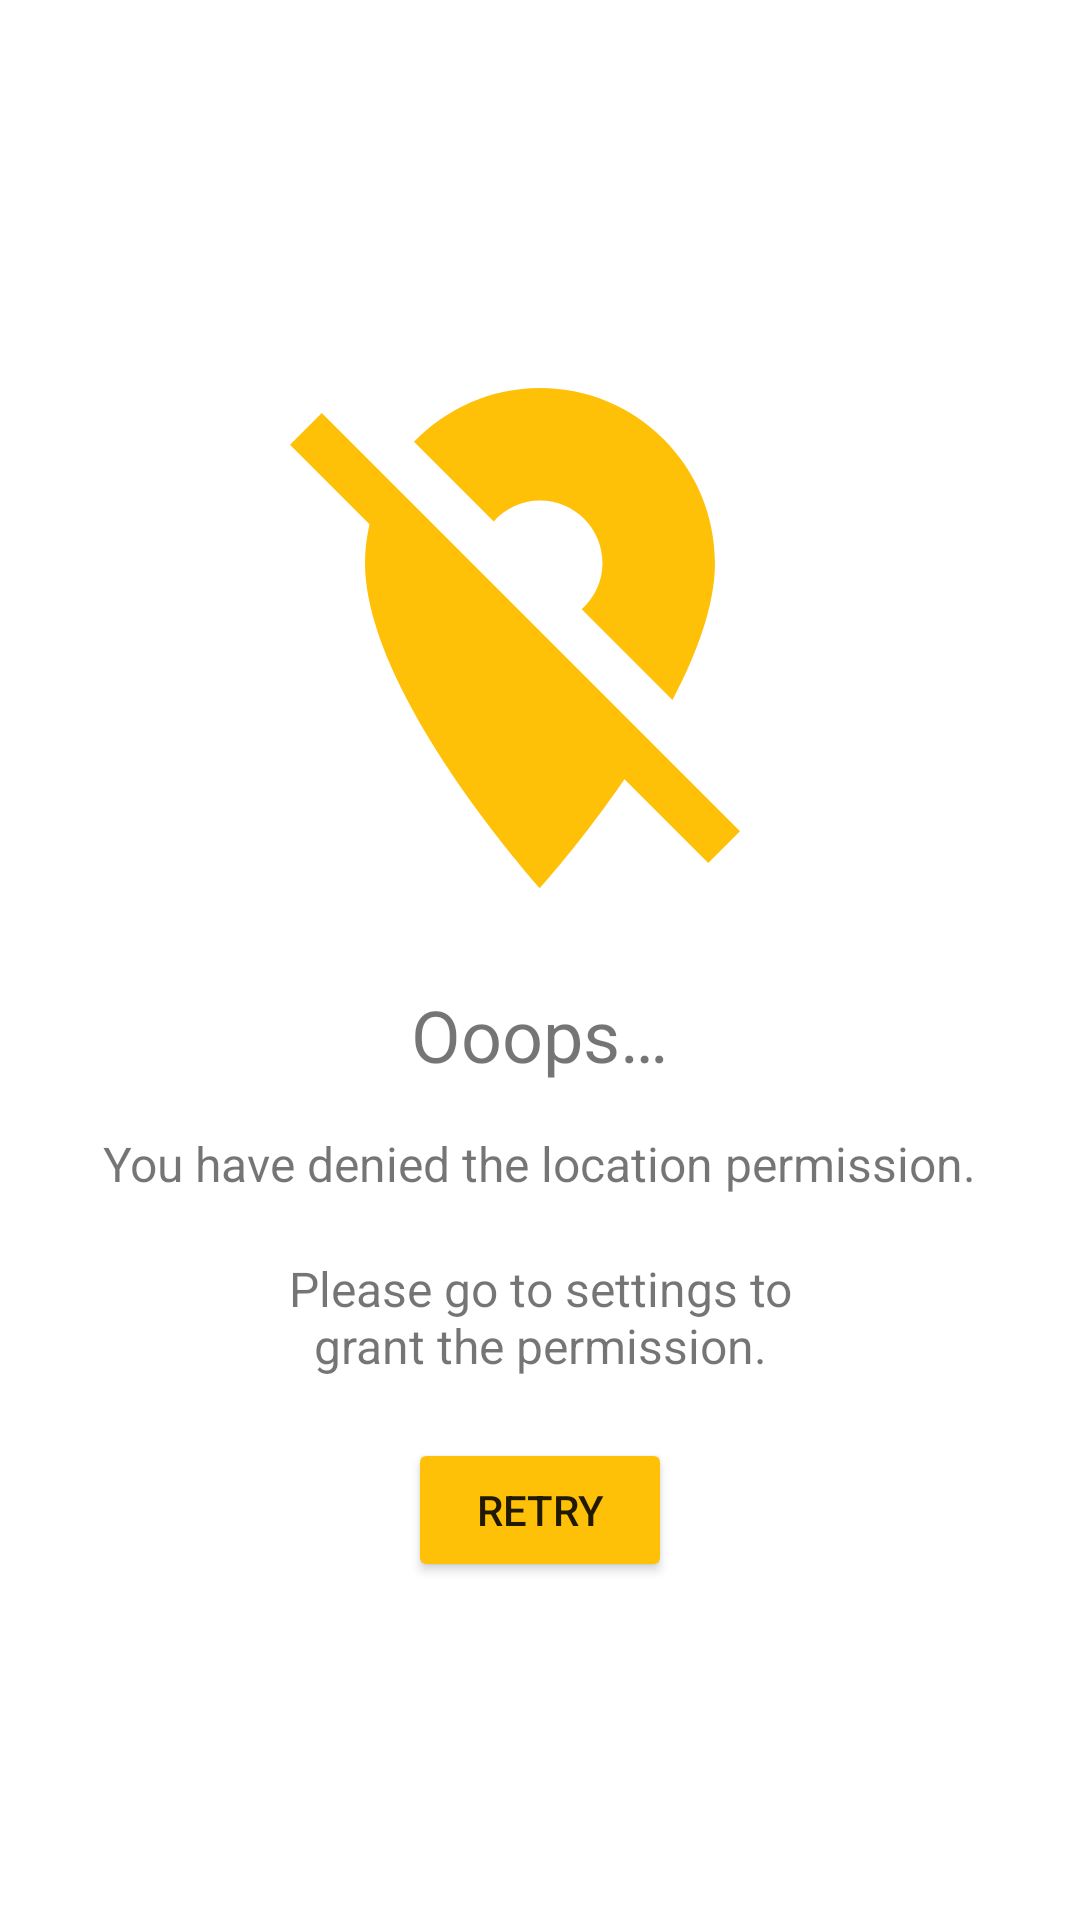

Reconstruct the res/layout file that produces this screen, plus the resources it refers to.
<!-- AndroidManifest.xml: application theme Theme.WeatherLens -->
<!-- res/layout/content_no_location_permission.xml -->
<?xml version="1.0" encoding="utf-8"?>
<LinearLayout xmlns:android="http://schemas.android.com/apk/res/android"
  android:layout_width="match_parent"
  android:layout_height="match_parent"
  xmlns:app="http://schemas.android.com/apk/res-auto"
  android:orientation="vertical"
  android:gravity="center">

  <ImageView
    android:id="@+id/iv_no_location"
    android:layout_width="200dp"
    android:layout_height="200dp"
    android:scaleType="centerCrop"
    android:layout_marginVertical="8dp"
    android:layout_marginHorizontal="16dp"
    android:src="@drawable/ic_no_location"
    app:layout_constraintStart_toStartOf="parent"
    app:layout_constraintEnd_toEndOf="parent"
    app:layout_constraintTop_toTopOf="parent" />

  <TextView
    android:id="@+id/tv_oops"
    android:layout_width="wrap_content"
    android:layout_height="wrap_content"
    android:layout_marginVertical="8dp"
    android:layout_marginHorizontal="16dp"
    android:textSize="24sp"
    android:text="@string/ooops"
    app:layout_constraintStart_toStartOf="parent"
    app:layout_constraintEnd_toEndOf="parent"
    app:layout_constraintTop_toBottomOf="@+id/iv_no_network" />

  <TextView
    android:layout_width="wrap_content"
    android:layout_height="wrap_content"
    android:layout_marginVertical="8dp"
    android:layout_marginHorizontal="16dp"
    android:text="@string/denied_location_permission"
    android:textSize="16sp"
    android:textAlignment="center"
    app:layout_constraintStart_toStartOf="parent"
    app:layout_constraintEnd_toEndOf="parent"
    app:layout_constraintTop_toBottomOf="@+id/tv_oops" />

  <TextView
    android:layout_width="wrap_content"
    android:layout_height="wrap_content"
    android:layout_marginVertical="12dp"
    android:layout_marginHorizontal="16dp"
    android:text="@string/go_to_settings"
    android:textSize="16sp"
    android:textAlignment="center"
    app:layout_constraintStart_toStartOf="parent"
    app:layout_constraintEnd_toEndOf="parent"
    app:layout_constraintTop_toBottomOf="@+id/tv_oops" />

  <Button
    android:id="@+id/btn_retry"
    android:layout_width="wrap_content"
    android:layout_height="wrap_content"
    android:layout_marginVertical="8dp"
    android:layout_marginHorizontal="16dp"
    android:backgroundTint="@color/orange_light"
    android:text="@string/retry" />

</LinearLayout>
<!-- resources referenced by this layout -->
<resources>
  <color name="orange_light">#FFC107</color>
  <!-- drawable ic_no_location (drawable) -->
  <vector android:height="24dp" android:tint="@color/orange_light"
      android:viewportHeight="24" android:viewportWidth="24"
      android:width="24dp" xmlns:android="http://schemas.android.com/apk/res/android">
      <path android:fillColor="@android:color/white" android:pathData="M12,6.5c1.38,0 2.5,1.12 2.5,2.5 0,0.74 -0.33,1.39 -0.83,1.85l3.63,3.63c0.98,-1.86 1.7,-3.8 1.7,-5.48 0,-3.87 -3.13,-7 -7,-7 -1.98,0 -3.76,0.83 -5.04,2.15l3.19,3.19c0.46,-0.52 1.11,-0.84 1.85,-0.84zM16.37,16.1l-4.63,-4.63 -0.11,-0.11L3.27,3 2,4.27l3.18,3.18C5.07,7.95 5,8.47 5,9c0,5.25 7,13 7,13s1.67,-1.85 3.38,-4.35L18.73,21 20,19.73l-3.63,-3.63z"/>
  </vector>
  <string name="denied_location_permission">You have denied the location permission.</string>
  <string name="go_to_settings">Please go to settings to\ngrant the permission.</string>
  <string name="ooops">Ooops…</string>
  <string name="retry">Retry</string>
  <style name="Theme.WeatherLens" parent="Theme.MaterialComponents.DayNight.NoActionBar">
      
      <item name="colorPrimary">@color/orange</item>
      <item name="colorPrimaryVariant">@color/orange</item>
      <item name="colorOnPrimary">@color/white</item>
      
      <item name="colorSecondary">@color/orange</item>
      <item name="colorSecondaryVariant">@color/orange</item>
      <item name="colorOnSecondary">@color/black</item>
      
      <item name="android:statusBarColor">?attr/colorPrimaryVariant</item>
      
    </style>
  <color name="orange">#E27743</color>
  <color name="white">#FFFFFFFF</color>
  <color name="black">#FF000000</color>
</resources>
